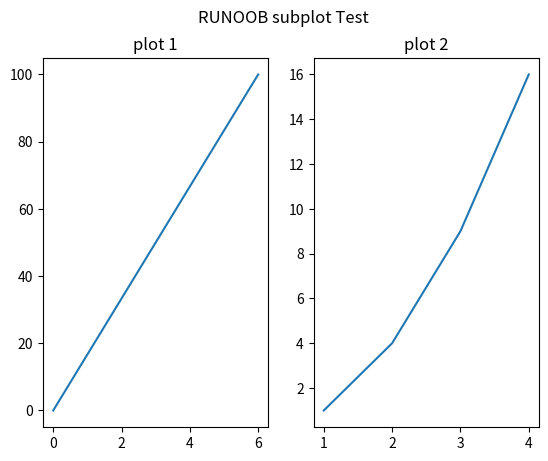

The script that saved this image:
import matplotlib.pyplot as plt
import numpy as np

#x = np.linspace(0, 2 * np.pi, 200)
#y = np.sin(x)

#fig, ax = plt.subplots()
#ax.plot(x, y)
#plt.show()

##plot 1:
xpoints = np.array([0,6])
ypoints = np.array([0,100])
#
plt.subplot(1,2,1)
plt.plot(xpoints,ypoints)
plt.title("plot 1")
#
##plot 2:
x = np.array([1, 2, 3, 4])
y = np.array([1, 4, 9, 16])
#
plt.subplot(1, 2, 2)
plt.plot(x,y)
plt.title("plot 2")
#
plt.suptitle("RUNOOB subplot Test")
plt.show()

#x = np.array([1, 2, 3, 4, 5, 6, 7, 8])
#y = np.array([1, 4, 9, 16, 7, 11, 23, 18])
#sizes = np.array([20,50,100,200,500,1000,60,90])
#plt.scatter(x, y, s=sizes)
#plt.show()